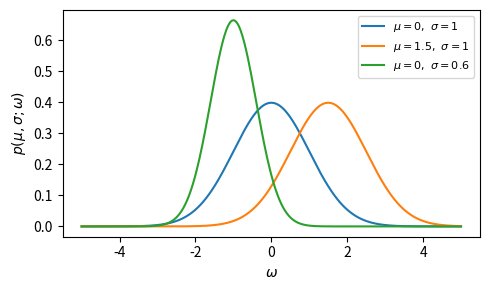

Write Python code to recreate this figure. (Note: this script raises an exception after producing the figure.)
import numpy as np
import matplotlib.pyplot as plt

x = np.linspace(-5, 5, 400)

params = [
    (0.0, 1.0, r"$\mu=0,\ \sigma=1$"),
    (1.5, 1.0, r"$\mu=1.5,\ \sigma=1$"),
    (-1.0, 0.6, r"$\mu=0,\ \sigma=0.6$"),
]

plt.figure(figsize=(5, 3))
for mu, sigma, label in params:
    y = (1/(np.sqrt(2*np.pi)*sigma)) * np.exp(-(x-mu)**2/(2*sigma**2))
    plt.plot(x, y, label=label)

plt.xlabel("$\omega$")
plt.ylabel("$p(\mu,\sigma;\omega)$")
plt.legend(loc="upper right", fontsize=8)
plt.tight_layout()
plt.savefig("auxiliaries/normals-mu-sigma.png", dpi=200)
plt.close()
